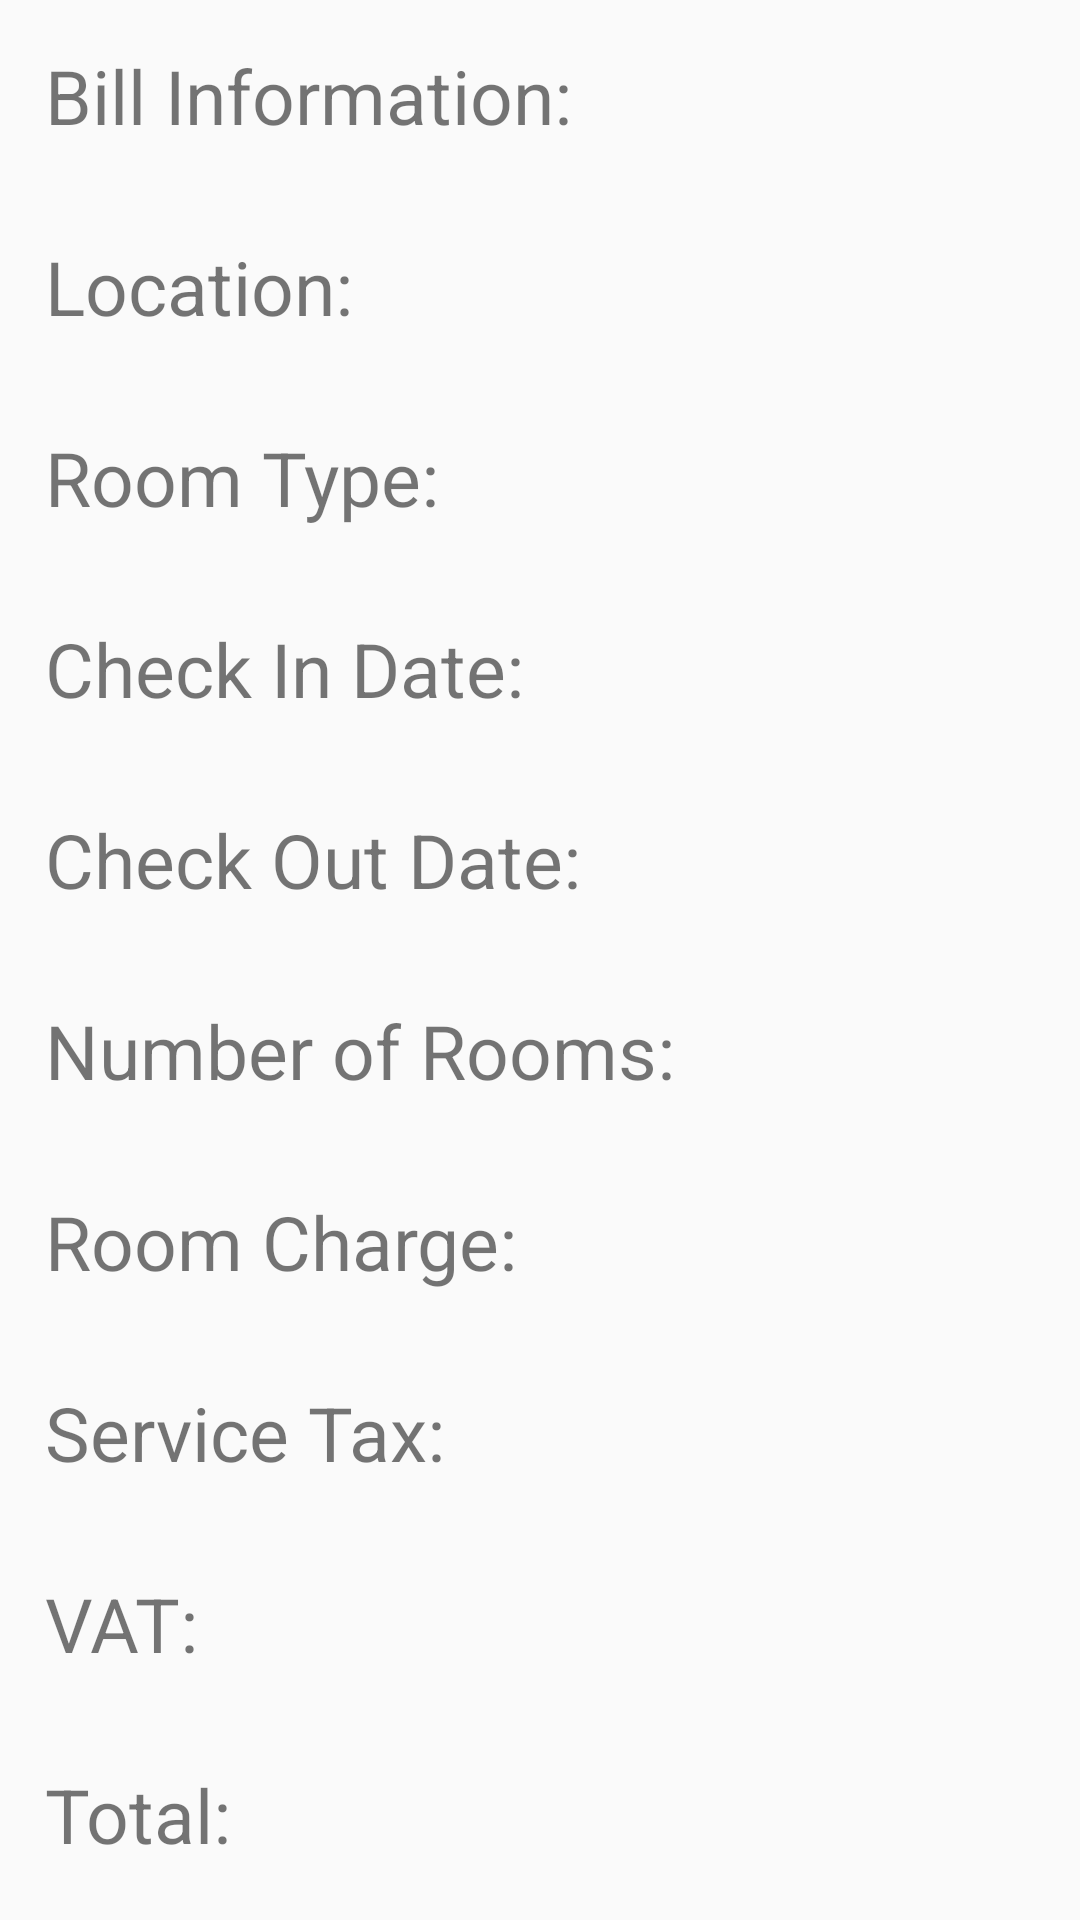

Layout XML and referenced resources for this Android screen:
<!-- AndroidManifest.xml: application theme AppTheme -->
<!-- res/layout/activity_bill.xml -->
<?xml version="1.0" encoding="utf-8"?>
<LinearLayout xmlns:android="http://schemas.android.com/apk/res/android"
    xmlns:app="http://schemas.android.com/apk/res-auto"
    xmlns:tools="http://schemas.android.com/tools"
    android:layout_width="match_parent"
    android:layout_height="match_parent"
    android:orientation="vertical"
    tools:context=".BillActivity">

    <TextView
        android:layout_width="match_parent"
        android:layout_height="wrap_content"
        android:text="Bill Information:"
        style="@style/TextViewStyles" />

    <TextView
        android:id="@+id/tvLocation"
        android:layout_width="match_parent"
        android:layout_height="wrap_content"
        android:text="@string/location"
        style="@style/TextViewStyles" />

    <TextView
        android:id="@+id/tvRoomType"
        android:layout_width="match_parent"
        android:layout_height="wrap_content"
        android:text="@string/roomType"
        style="@style/TextViewStyles" />

    <TextView
        android:id="@+id/tvCheckInDate"
        android:layout_width="match_parent"
        android:layout_height="wrap_content"
        android:text="@string/checkInDate"
        style="@style/TextViewStyles" />

    <TextView
        android:id="@+id/tvCheckOutDate"
        android:layout_width="match_parent"
        android:layout_height="wrap_content"
        android:text="@string/checkOutDate"
        style="@style/TextViewStyles" />

    <TextView
        android:id="@+id/tvNoOfRoom"
        android:layout_width="match_parent"
        android:layout_height="wrap_content"
        android:text="@string/noOfRooms"
        style="@style/TextViewStyles" />

    <TextView
        android:id="@+id/tvRoomCharge"
        android:layout_width="match_parent"
        android:layout_height="wrap_content"
        android:text="@string/roomCharge"
        style="@style/TextViewStyles" />

    <TextView
        android:id="@+id/tvServiceCharge"
        android:layout_width="match_parent"
        android:layout_height="wrap_content"
        android:text="@string/serviceTax"
        style="@style/TextViewStyles" />

    <TextView
        android:id="@+id/tvVat"
        android:layout_width="match_parent"
        android:layout_height="wrap_content"
        android:text="@string/vat"
        style="@style/TextViewStyles" />

    <TextView
        android:id="@+id/tvTotal"
        android:layout_width="match_parent"
        android:layout_height="wrap_content"
        android:text="@string/total"
        style="@style/TextViewStyles" />

</LinearLayout>
<!-- resources referenced by this layout -->
<resources>
  <string name="checkInDate">Check In Date:</string>
  <string name="checkOutDate">Check Out Date:</string>
  <string name="location">Location:</string>
  <string name="noOfRooms">Number of Rooms:</string>
  <string name="roomCharge">Room Charge:</string>
  <string name="roomType">Room Type:</string>
  <string name="serviceTax">Service Tax:</string>
  <string name="total">Total:</string>
  <string name="vat">VAT:</string>
  <style name="TextViewStyles">
          <item name="android:layout_margin">15sp</item>
          <item name="android:textSize">25sp</item>
      </style>
  <style name="AppTheme" parent="Theme.AppCompat.Light.DarkActionBar">
          
          <item name="colorPrimary">@color/colorPrimary</item>
          <item name="colorPrimaryDark">@color/colorPrimaryDark</item>
          <item name="colorAccent">@color/colorAccent</item>
      </style>
  <!-- not gathered from this repository: default colours our renderer supplied (Android Studio template values) -->
  <color name="colorPrimary">#FF6200EE</color>
  <color name="colorPrimaryDark">#FF3700B3</color>
  <color name="colorAccent">#FF03DAC5</color>
</resources>
